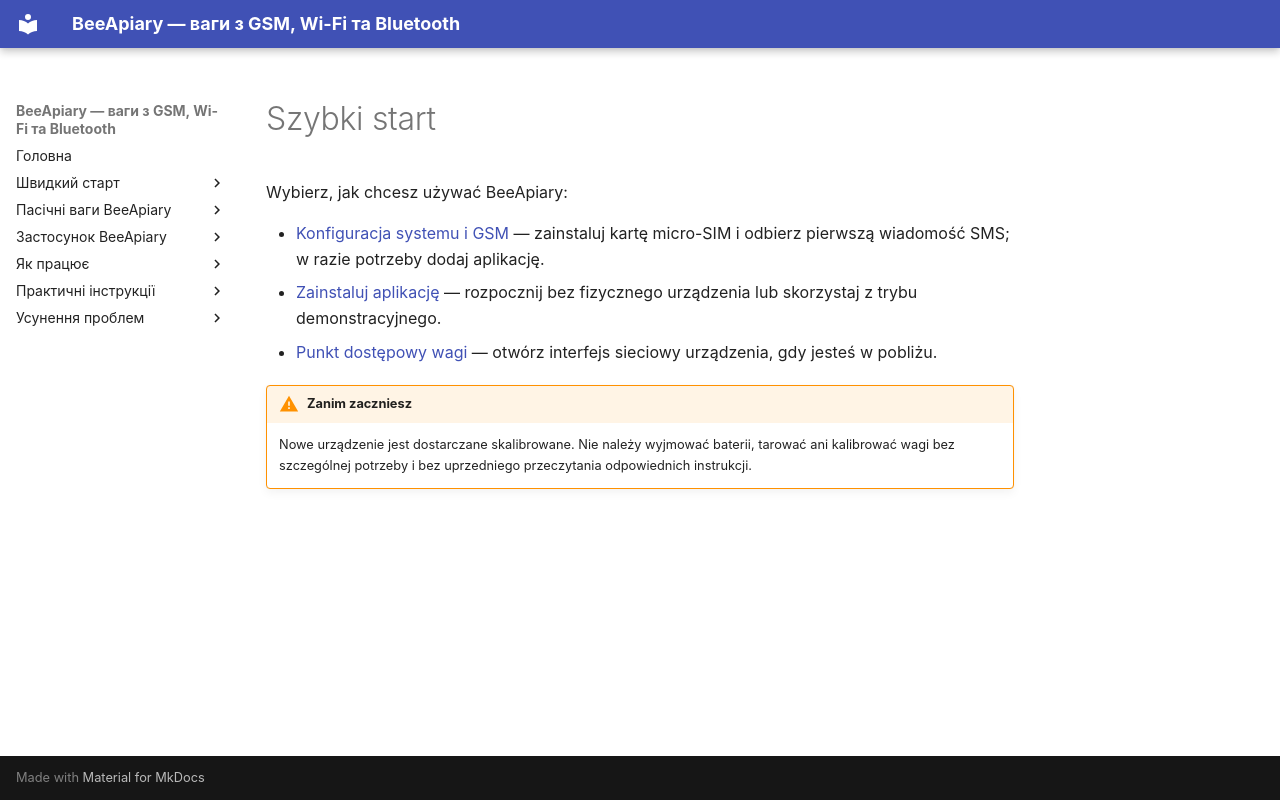

repository: Ivan-Bdgilko/BeeApiary_Docs · page: pl/quick-start/index.html · generator: mkdocs

# Szybki start

Wybierz, jak chcesz używać BeeApiary:

- [Konfiguracja systemu i GSM](full-system.md) — zainstaluj kartę micro-SIM i odbierz pierwszą wiadomość SMS; w razie potrzeby dodaj aplikację.
- [Zainstaluj aplikację](app-only.md) — rozpocznij bez fizycznego urządzenia lub skorzystaj z trybu demonstracyjnego.
- [Punkt dostępowy wagi](local-wifi.md) — otwórz interfejs sieciowy urządzenia, gdy jesteś w pobliżu.

!!! warning "Zanim zaczniesz"
    Nowe urządzenie jest dostarczane skalibrowane. Nie należy wyjmować baterii, tarować ani kalibrować wagi bez szczególnej potrzeby i bez uprzedniego przeczytania odpowiednich instrukcji.
